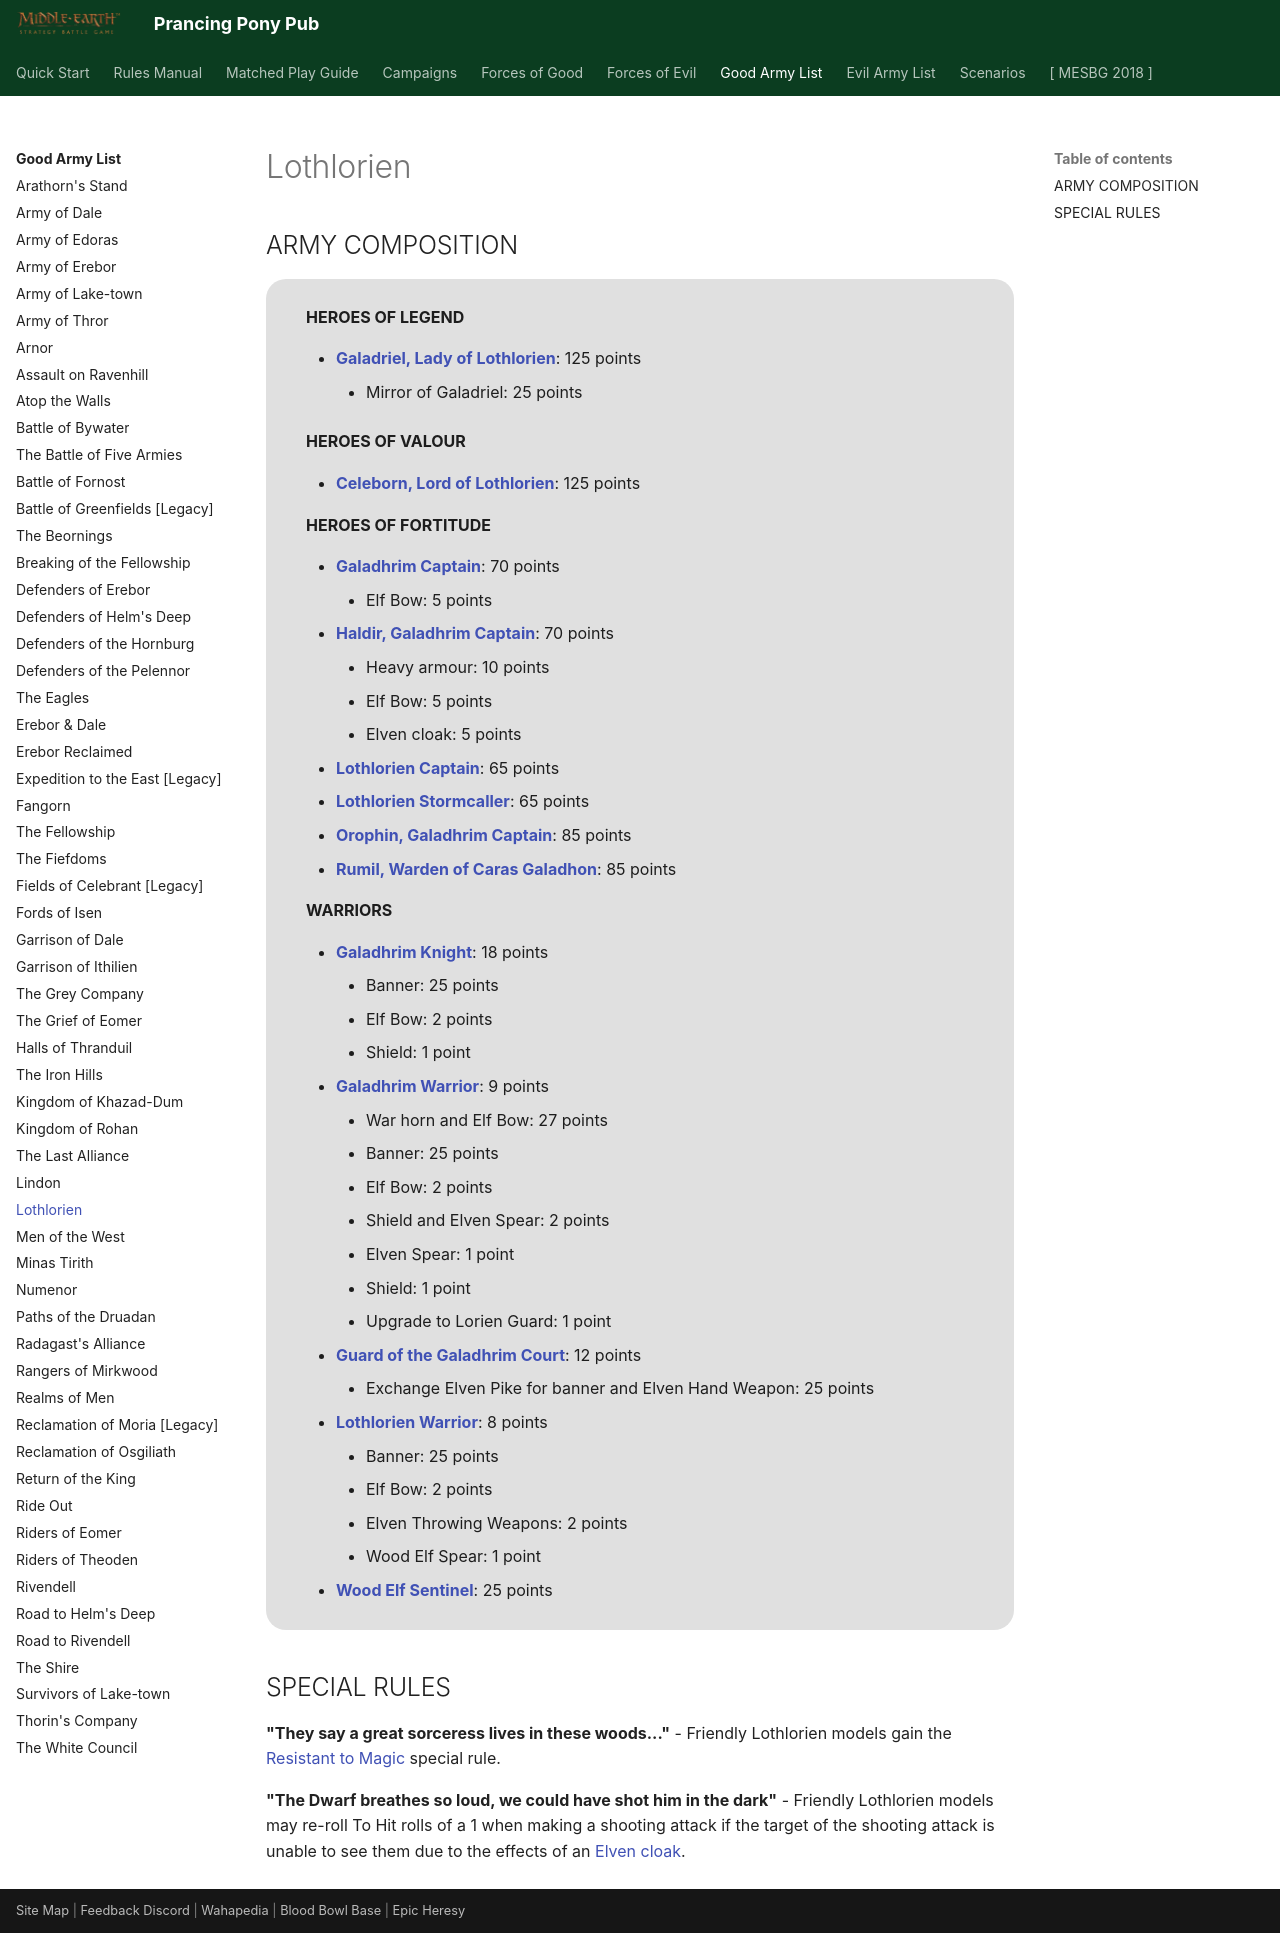

repository: BBBase-EHeresy-PPPub/PPPub · page: mesbg2024/good_army_list/lothlorien/index.html · generator: mkdocs

# Lothlorien

## ARMY COMPOSITION

<div class="unitCard" markdown>

**HEROES OF LEGEND**

- [**Galadriel, Lady of Lothlorien**](../forces_of_good/elven_kingdoms.md#galadriel-lady-of-lothlorien-125-points): 125 points
    - Mirror of Galadriel: 25 points

**HEROES OF VALOUR**

- [**Celeborn, Lord of Lothlorien**](../forces_of_good/elven_kingdoms.md#celeborn-lord-of-lothlorien-125-points): 125 points

**HEROES OF FORTITUDE**

- [**Galadhrim Captain**](../forces_of_good/elven_kingdoms.md#galadhrim-captain-70-points): 70 points
    - Elf Bow: 5 points
- [**Haldir, Galadhrim Captain**](../forces_of_good/elven_kingdoms.md#haldir-galadhrim-captain-70-points): 70 points
    - Heavy armour: 10 points
    - Elf Bow: 5 points
    - Elven cloak: 5 points
- [**Lothlorien Captain**](../forces_of_good/elven_kingdoms.md#lothlorien-captain-65-points): 65 points
- [**Lothlorien Stormcaller**](../forces_of_good/good_legacy.md#lothlorien-stormcaller-65-points): 65 points
- [**Orophin, Galadhrim Captain**](../forces_of_good/elven_kingdoms.md#orophin-galadhrim-captain-85-points): 85 points
- [**Rumil, Warden of Caras Galadhon**](../forces_of_good/elven_kingdoms.md#rumil-warden-of-caras-galadhon-85-points): 85 points

**WARRIORS**

- [**Galadhrim Knight**](../forces_of_good/elven_kingdoms.md#galadhrim-knight-18-points): 18 points
    - Banner: 25 points
    - Elf Bow: 2 points
    - Shield: 1 point
- [**Galadhrim Warrior**](../forces_of_good/elven_kingdoms.md#galadhrim-warrior-9-points): 9 points
    - War horn and Elf Bow: 27 points
    - Banner: 25 points
    - Elf Bow: 2 points
    - Shield and Elven Spear: 2 points
    - Elven Spear: 1 point
    - Shield: 1 point
    - Upgrade to Lorien Guard: 1 point
- [**Guard of the Galadhrim Court**](../forces_of_good/elven_kingdoms.md#guard-of-the-galadhrim-court-12-points): 12 points
    - Exchange Elven Pike for banner and Elven Hand Weapon: 25 points
- [**Lothlorien Warrior**](../forces_of_good/elven_kingdoms.md#lothlorien-warrior-8-points): 8 points
    - Banner: 25 points
    - Elf Bow: 2 points
    - Elven Throwing Weapons: 2 points
    - Wood Elf Spear: 1 point
- [**Wood Elf Sentinel**](../forces_of_good/elven_kingdoms.md#wood-elf-sentinel-25-points): 25 points

</div>

## SPECIAL RULES

**"They say a great sorceress lives in these woods..."** - Friendly Lothlorien models gain the [Resistant to Magic] special rule.

**"The Dwarf breathes so loud, we could have shot him in the dark"** - Friendly Lothlorien models may re-roll To Hit rolls of a 1 when making a shooting attack if the target of the shooting attack is unable to see them due to the effects of an [Elven cloak].
